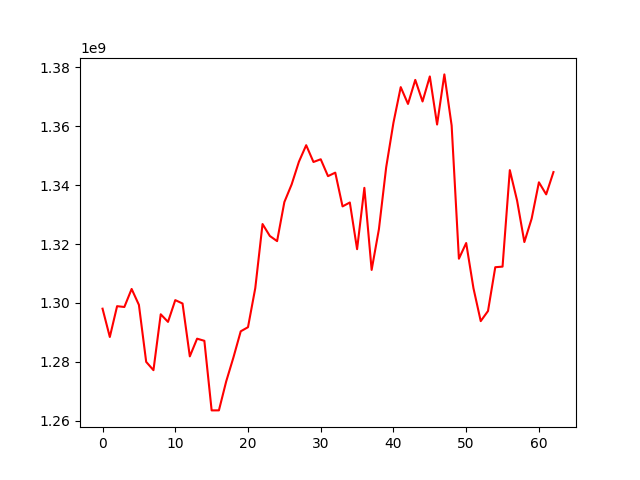

The data file committed next to this chart (first rows):
, 0
0, 1298065960
1, 1288471209
2, 1298917071
3, 1298643634
4, 1304755516
5, 1299355682
6, 1280030565
7, 1277215942
8, 1296169221
9, 1293590808
10, 1300970215
11, 1299825376
12, 1281895283
13, 1287895575
14, 1287176909
15, 1263575941
16, 1263589508
17, 1273391993
18, 1281561820
19, 1290397521
20, 1291792442
21, 1305034531
22, 1326773252
23, 1322730914
24, 1320980755
25, 1334221260
26, 1340199647
27, 1347894173
28, 1353507230
29, 1347814987
30, 1348733473
31, 1343014085
32, 1344199853
33, 1332750122
34, 1334074216
35, 1318246407
36, 1339046862
37, 1311213384
38, 1325014060
39, 1346019566
40, 1361142259
41, 1373197353
42, 1367496517
43, 1375646720
44, 1368333489
45, 1376823601
46, 1360519427
47, 1377513119
48, 1360186938
49, 1315011242
50, 1320332258
51, 1305021135
52, 1293846632
53, 1297278675
54, 1312128704
55, 1312331778
56, 1345045456
57, 1334720325
58, 1320667066
59, 1328592733
... 3 more rows
